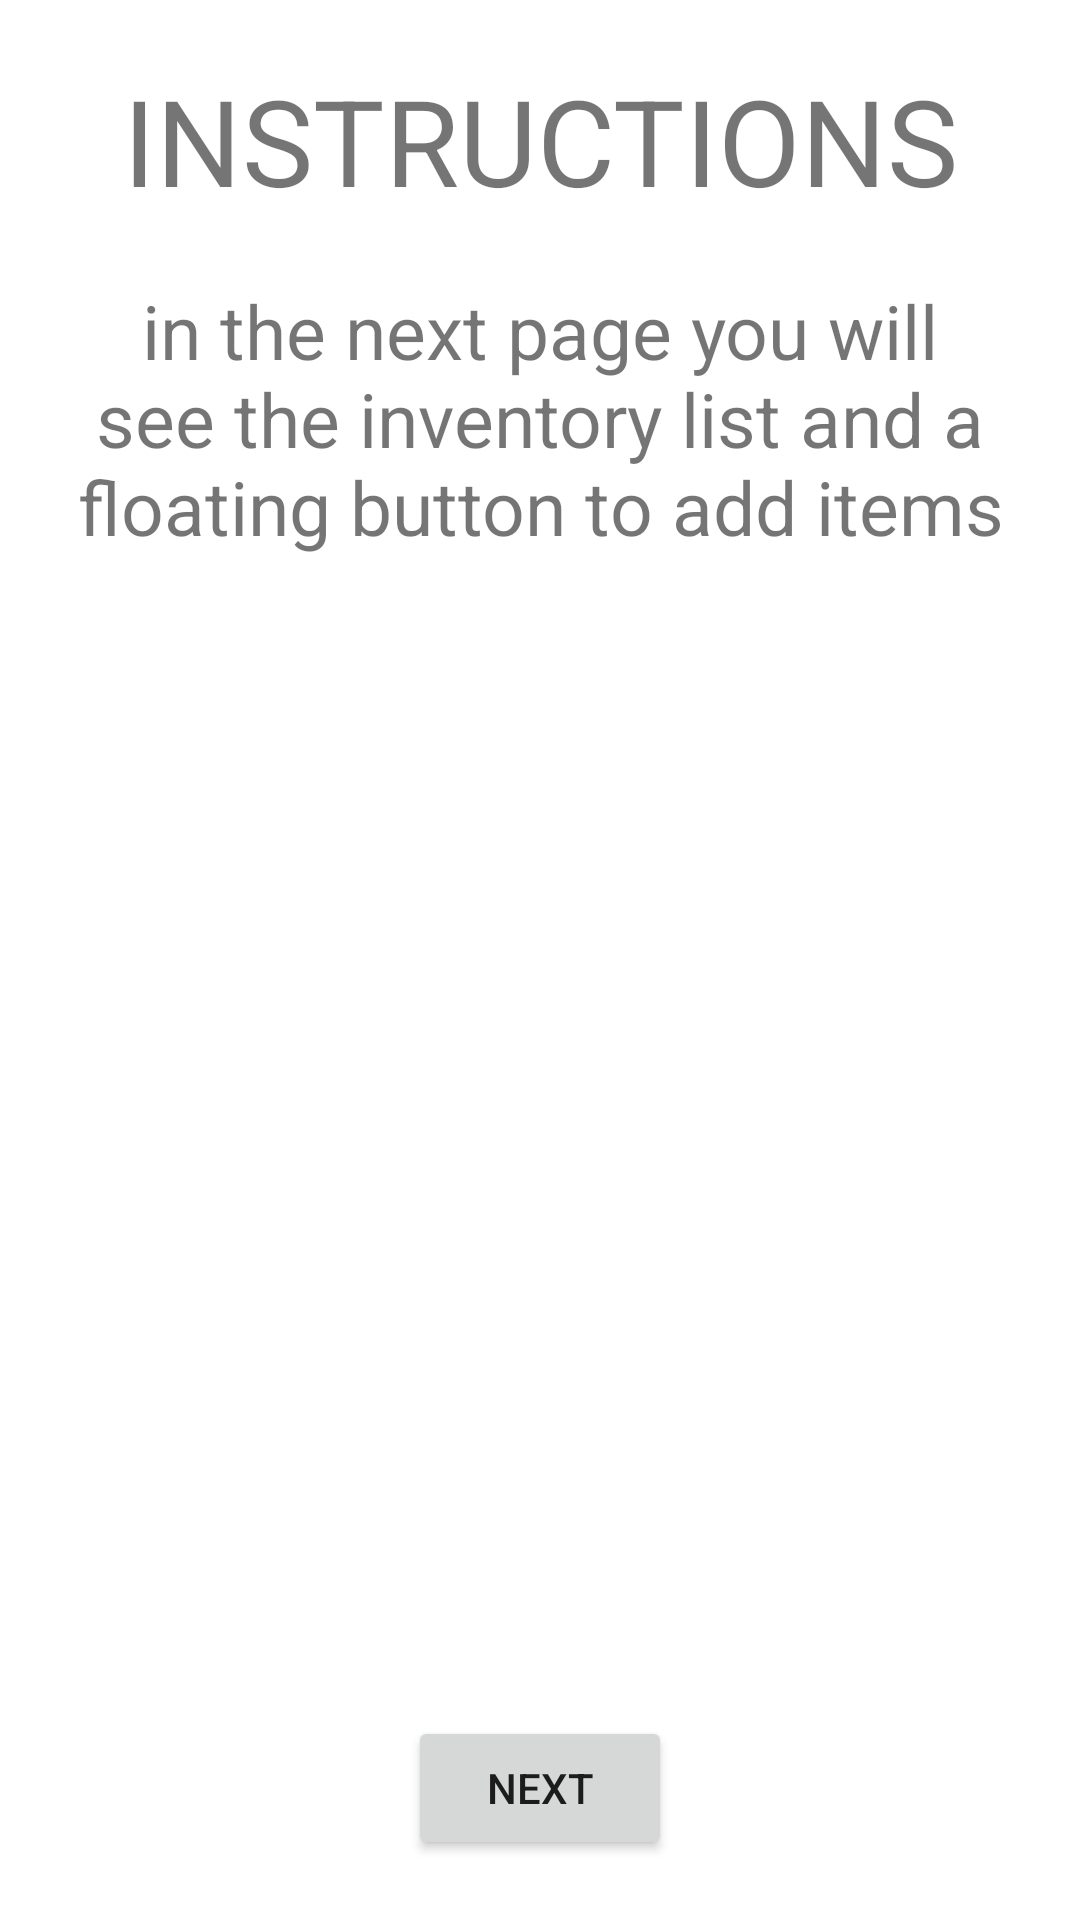

This screen was rendered from an Android layout file. Write that file and the resources it references.
<!-- AndroidManifest.xml: application theme Theme.TheShoeStore -->
<!-- res/layout/fragment_instructions.xml -->
<?xml version="1.0" encoding="utf-8"?>
<layout xmlns:android="http://schemas.android.com/apk/res/android"
    xmlns:app="http://schemas.android.com/apk/res-auto"
    xmlns:tools="http://schemas.android.com/tools">

    <data>

    </data>

    <androidx.constraintlayout.widget.ConstraintLayout
        android:layout_width="match_parent"
        android:layout_height="match_parent"
        android:layout_margin="20dp"
        tools:context=".screens.instructions.InstructionsFragment">

        <TextView
            android:id="@+id/label_one"
            android:layout_width="match_parent"
            android:layout_height="wrap_content"
            android:layout_margin="20dp"
            android:gravity="center"
            android:text="@string/instructions_title"
            android:textSize="40sp"
            app:layout_constraintEnd_toEndOf="parent"
            app:layout_constraintStart_toStartOf="parent"
            app:layout_constraintTop_toTopOf="parent" />

        <TextView
            android:id="@+id/label_two"
            android:layout_width="match_parent"
            android:layout_height="wrap_content"
            android:layout_margin="20dp"
            android:gravity="center"
            android:text="@string/instructions_text"
            android:textSize="25sp"
            app:layout_constraintEnd_toEndOf="parent"
            app:layout_constraintStart_toStartOf="parent"
            app:layout_constraintTop_toBottomOf="@id/label_one" />

        <Button
            android:id="@+id/button"
            android:layout_width="wrap_content"
            android:layout_height="wrap_content"
            android:layout_margin="20dp"
            android:text="@string/next"
            app:layout_constraintBottom_toBottomOf="parent"
            app:layout_constraintEnd_toEndOf="parent"
            app:layout_constraintStart_toStartOf="parent" />
    </androidx.constraintlayout.widget.ConstraintLayout>
</layout>
<!-- resources referenced by this layout -->
<resources>
  <string name="instructions_text">in the next page you will see the inventory list and a floating button to add items</string>
  <string name="instructions_title">INSTRUCTIONS</string>
  <string name="next">Next</string>
  <style name="Theme.TheShoeStore" parent="Theme.MaterialComponents.DayNight.DarkActionBar">
          
          <item name="colorPrimary">@color/purple_500</item>
          <item name="colorPrimaryVariant">@color/purple_700</item>
          <item name="colorOnPrimary">@color/white</item>
          
          <item name="colorSecondary">@color/teal_200</item>
          <item name="colorSecondaryVariant">@color/teal_700</item>
          <item name="colorOnSecondary">@color/black</item>
          
          <item name="android:statusBarColor">?attr/colorPrimaryVariant</item>
          
      </style>
  <!-- not gathered from this repository: default colours our renderer supplied (Android Studio template values) -->
  <color name="purple_500">#FF6200EE</color>
  <color name="purple_700">#FF3700B3</color>
  <color name="teal_200">#FF03DAC5</color>
  <color name="teal_700">#FF018786</color>
  <color name="black">#FF000000</color>
  <color name="white">#FFFFFFFF</color>
</resources>
